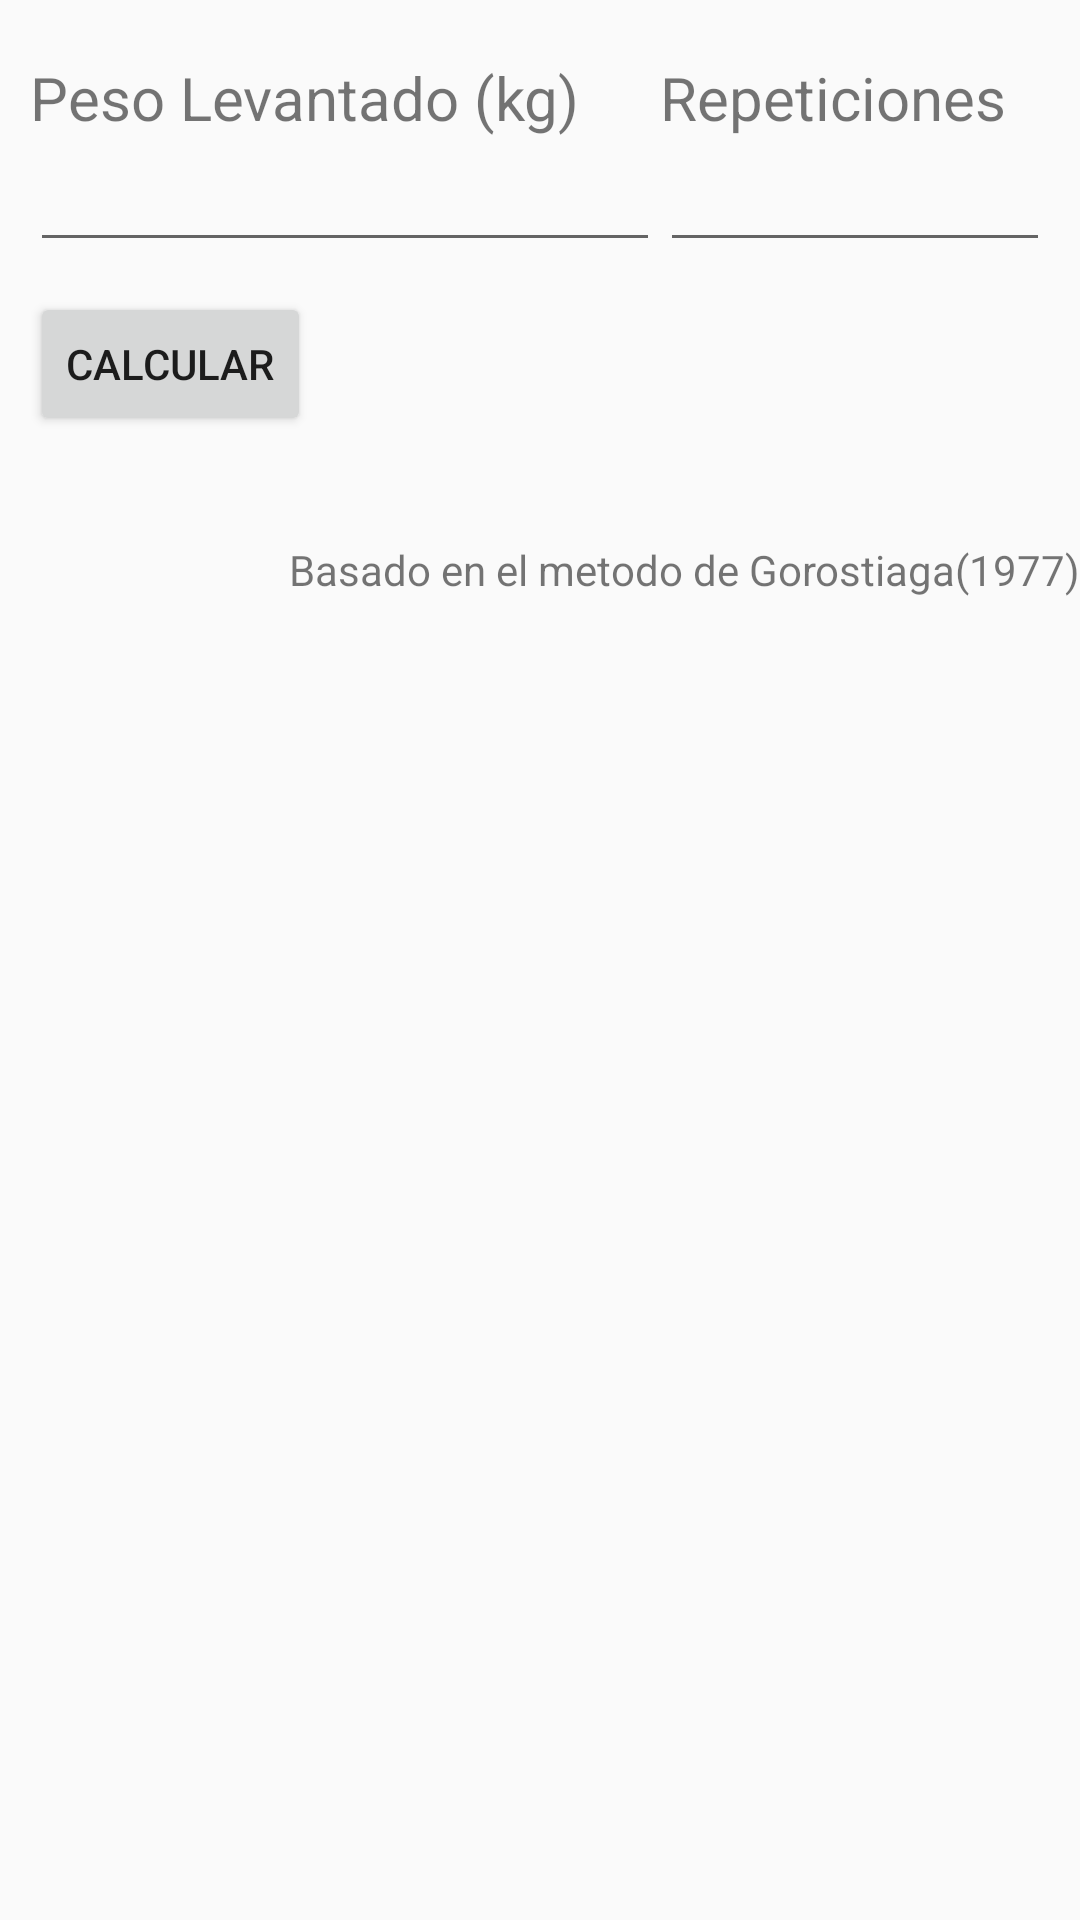

Here is an Android app screen rendered from its layout file. Give the layout XML and the strings, colors and styles it references.
<!-- AndroidManifest.xml: application theme Theme.AppCompat.DayNight.NoActionBar -->
<!-- res/layout/fragment_calculo_rm.xml -->
<?xml version="1.0" encoding="utf-8"?>

<FrameLayout xmlns:android="http://schemas.android.com/apk/res/android"
    xmlns:tools="http://schemas.android.com/tools"
    android:layout_width="match_parent"
    android:layout_height="match_parent"
    tools:context=".ui.fragment_calculo_rm">

    <LinearLayout
        android:layout_width="match_parent"
        android:layout_height="wrap_content"
        android:orientation="vertical">

        <TextView
            android:id="@+id/textView7"
            android:layout_width="match_parent"
            android:layout_height="wrap_content"
            android:text="     " />

        <LinearLayout
            android:layout_width="match_parent"
            android:layout_height="wrap_content"
            android:layout_marginLeft="10dp"
            android:layout_marginRight="10dp"
            android:layout_marginBottom="10dp"
            android:orientation="horizontal">

            <LinearLayout
                android:layout_width="wrap_content"
                android:layout_height="wrap_content"
                android:orientation="vertical">

                <TextView
                    android:id="@+id/textView2"
                    android:layout_width="wrap_content"
                    android:layout_height="wrap_content"
                    android:text="Peso Levantado (kg)"
                    android:textSize="20sp" />

                <EditText
                    android:id="@+id/textPesoLevantado"
                    android:layout_width="wrap_content"
                    android:layout_height="wrap_content"
                    android:ems="10"
                    android:inputType="number" />

            </LinearLayout>

            <LinearLayout
                android:layout_width="wrap_content"
                android:layout_height="wrap_content"
                android:orientation="vertical">

                <TextView
                    android:id="@+id/textView6"
                    android:layout_width="match_parent"
                    android:layout_height="wrap_content"
                    android:text="Repeticiones"
                    android:textSize="20sp" />

                <EditText
                    android:id="@+id/editTextRepeticiones"
                    android:layout_width="match_parent"
                    android:layout_height="wrap_content"
                    android:ems="10"
                    android:inputType="numberSigned" />
            </LinearLayout>

        </LinearLayout>

        <Button
            android:id="@+id/calcularRMDatos"
            android:layout_width="wrap_content"
            android:layout_height="wrap_content"
            android:layout_marginLeft="10dp"
            android:layout_weight="1"
            android:text="Calcular" />

        <TextView
            android:id="@+id/resultadoRm"
            android:layout_width="match_parent"
            android:layout_height="wrap_content"
            android:layout_marginLeft="10dp"
            android:text=""
            android:textSize="26sp" />

        <TextView
            android:id="@+id/textView8"
            android:layout_width="match_parent"
            android:layout_height="match_parent"
            android:text="Basado en el metodo de Gorostiaga(1977)"
            android:textAlignment="viewEnd" />

    </LinearLayout>

</FrameLayout>
<!-- resources referenced by this layout -->
<resources>

</resources>
